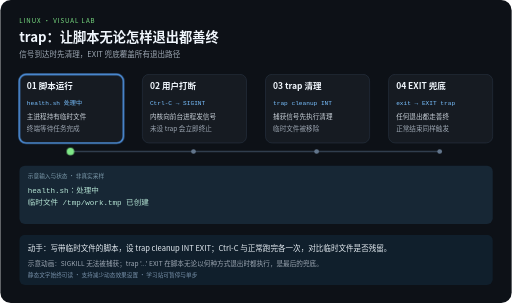
t = 0.00 s
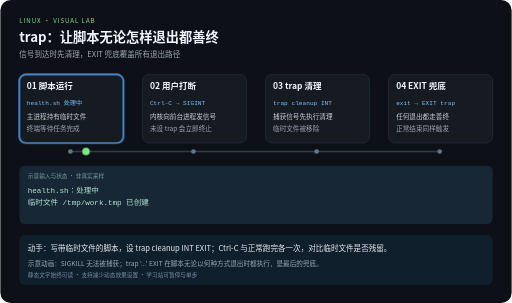
t = 2.10 s
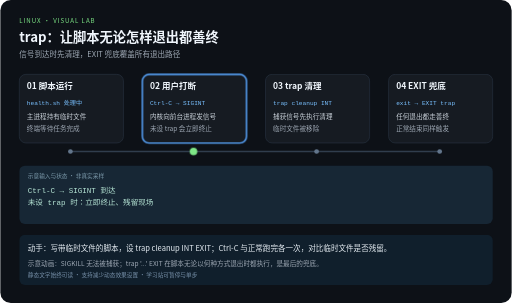
t = 3.90 s
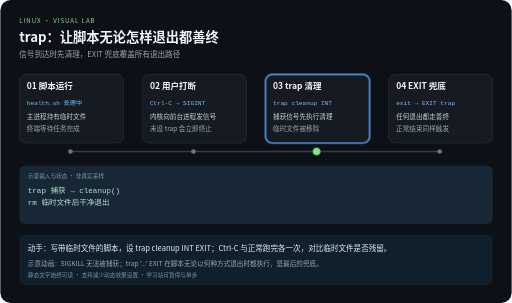
t = 6.00 s
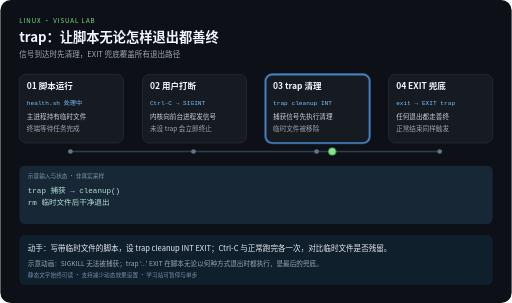
t = 8.10 s
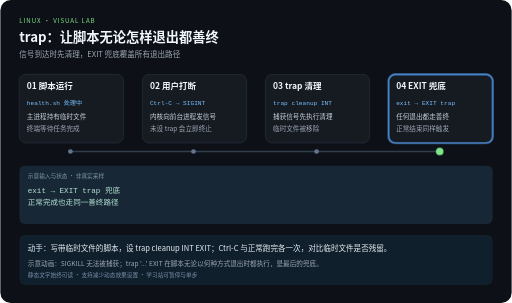
t = 10.00 s

The animated SVG that drew these frames (rendered in a browser with its animation timeline set to each time). Animation: 5 CSS @keyframes rules; frames cover the first 10.00 s.

<svg xmlns="http://www.w3.org/2000/svg" width="1080" height="640" viewBox="0 0 1080 640" role="img" aria-labelledby="title desc">
<title id="title">trap：让脚本无论怎样退出都善终</title>
<desc id="desc">信号到达时先清理，EXIT 兜底覆盖所有退出路径。四步示意，每 12 秒一轮，播放三轮后停止。示意动画：SIGKILL 无法被捕获；trap &#x27;...&#x27; EXIT 在脚本无论以何种方式退出时都执行，是最后的兜底。</desc>
<style>
text{font-family:"Noto Sans CJK SC","Microsoft YaHei",sans-serif}
.code{font-family:Consolas,monospace}
.focus{opacity:0}
.output{opacity:0}.output.phase-0{opacity:1}
@keyframes step0{0%,24.9%{opacity:1}25%,100%{opacity:0}}.phase-0{animation:step0 12s linear 3}@keyframes step1{0%,24.9%{opacity:0}25%,49.9%{opacity:1}50%,100%{opacity:0}}.phase-1{animation:step1 12s linear 3}@keyframes step2{0%,49.9%{opacity:0}50%,74.9%{opacity:1}75%,100%{opacity:0}}.phase-2{animation:step2 12s linear 3}@keyframes step3{0%,74.9%{opacity:0}75%,100%{opacity:1}}.phase-3{animation:step3 12s linear 3}
@keyframes travel{0%,15%{transform:translateX(0)}25%,40%{transform:translateX(260px)}50%,65%{transform:translateX(520px)}75%,100%{transform:translateX(780px)}}
.token{animation:travel 12s ease-in-out 3}
@media (prefers-reduced-motion:reduce){.focus,.token,.output{animation:none}.token{display:none}}
</style>
<rect width="1080" height="640" rx="22" fill="#0d1117"/>
<text x="40" y="48" fill="#7ee787" font-size="13" letter-spacing="2">LINUX · VISUAL LAB</text>
<text x="40" y="88" fill="#f0f6fc" font-size="28" font-weight="bold">trap：让脚本无论怎样退出都善终</text>
<text x="40" y="120" fill="#9da7b3" font-size="16">信号到达时先清理，EXIT 兜底覆盖所有退出路径</text>
<path d="M148 320 H928" fill="none" stroke="#303d4d" stroke-width="3"/>

<g>
<rect x="40" y="157" width="220" height="145" rx="14" fill="#161b22" stroke="#303d4d"/>
<rect class="focus phase-0" x="40" y="157" width="220" height="145" rx="14" fill="none" stroke="#58a6ff" stroke-width="3"/>
<text x="56" y="189" fill="#f0f6fc" font-size="18" font-weight="bold">01 脚本运行</text>
<text class="code" x="56" y="221" fill="#79c0ff" font-size="13">health.sh 处理中</text>
<text x="56" y="252" fill="#c9d1d9" font-size="14">主进程持有临时文件</text>
<text x="56" y="276" fill="#9da7b3" font-size="14">终端等待任务完成</text>
<circle cx="148" cy="320" r="5" fill="#62758b"/>
</g>
<g>
<rect x="300" y="157" width="220" height="145" rx="14" fill="#161b22" stroke="#303d4d"/>
<rect class="focus phase-1" x="300" y="157" width="220" height="145" rx="14" fill="none" stroke="#58a6ff" stroke-width="3"/>
<text x="316" y="189" fill="#f0f6fc" font-size="18" font-weight="bold">02 用户打断</text>
<text class="code" x="316" y="221" fill="#79c0ff" font-size="13">Ctrl-C → SIGINT</text>
<text x="316" y="252" fill="#c9d1d9" font-size="14">内核向前台进程发信号</text>
<text x="316" y="276" fill="#9da7b3" font-size="14">未设 trap 会立即终止</text>
<circle cx="408" cy="320" r="5" fill="#62758b"/>
</g>
<g>
<rect x="560" y="157" width="220" height="145" rx="14" fill="#161b22" stroke="#303d4d"/>
<rect class="focus phase-2" x="560" y="157" width="220" height="145" rx="14" fill="none" stroke="#58a6ff" stroke-width="3"/>
<text x="576" y="189" fill="#f0f6fc" font-size="18" font-weight="bold">03 trap 清理</text>
<text class="code" x="576" y="221" fill="#79c0ff" font-size="13">trap cleanup INT</text>
<text x="576" y="252" fill="#c9d1d9" font-size="14">捕获信号先执行清理</text>
<text x="576" y="276" fill="#9da7b3" font-size="14">临时文件被移除</text>
<circle cx="668" cy="320" r="5" fill="#62758b"/>
</g>
<g>
<rect x="820" y="157" width="220" height="145" rx="14" fill="#161b22" stroke="#303d4d"/>
<rect class="focus phase-3" x="820" y="157" width="220" height="145" rx="14" fill="none" stroke="#58a6ff" stroke-width="3"/>
<text x="836" y="189" fill="#f0f6fc" font-size="18" font-weight="bold">04 EXIT 兜底</text>
<text class="code" x="836" y="221" fill="#79c0ff" font-size="13">exit → EXIT trap</text>
<text x="836" y="252" fill="#c9d1d9" font-size="14">任何退出都走善终</text>
<text x="836" y="276" fill="#9da7b3" font-size="14">正常结束同样触发</text>
<circle cx="928" cy="320" r="5" fill="#62758b"/>
</g>
<rect x="40" y="350" width="1000" height="123" rx="12" fill="#172735"/>
<text x="58" y="375" fill="#7c9aab" font-size="12">示意输入与状态 · 非真实采样</text>
<g class="output phase-0">
<text class="code" x="58" y="407" fill="#b5e4d4" font-size="16">health.sh：处理中</text>
<text class="code" x="58" y="434" fill="#b5e4d4" font-size="16">临时文件 /tmp/work.tmp 已创建</text>
</g>
<g class="output phase-1">
<text class="code" x="58" y="407" fill="#b5e4d4" font-size="16">Ctrl-C → SIGINT 到达</text>
<text class="code" x="58" y="434" fill="#b5e4d4" font-size="16">未设 trap 时：立即终止、残留现场</text>
</g>
<g class="output phase-2">
<text class="code" x="58" y="407" fill="#b5e4d4" font-size="16">trap 捕获 → cleanup()</text>
<text class="code" x="58" y="434" fill="#b5e4d4" font-size="16">rm 临时文件后干净退出</text>
</g>
<g class="output phase-3">
<text class="code" x="58" y="407" fill="#b5e4d4" font-size="16">exit → EXIT trap 兜底</text>
<text class="code" x="58" y="434" fill="#b5e4d4" font-size="16">正常完成也走同一善终路径</text>
</g>
<circle class="token" cx="148" cy="320" r="8" fill="#7ee787"/>
<rect x="40" y="496" width="1000" height="106" rx="12" fill="#101f2c"/>
<text x="58" y="530" fill="#e6edf3" font-size="16">动手：写带临时文件的脚本，设 trap cleanup INT EXIT；Ctrl-C 与正常跑完各一次，对比临时文件是否残留。</text>
<text x="58" y="561" fill="#9da7b3" font-size="14">示意动画：SIGKILL 无法被捕获；trap &#x27;...&#x27; EXIT 在脚本无论以何种方式退出时都执行，是最后的兜底。</text>
<text x="58" y="585" fill="#7790a9" font-size="12">静态文字始终可读 · 支持减少动态效果设置 · 学习站可暂停与单步</text>
</svg>
